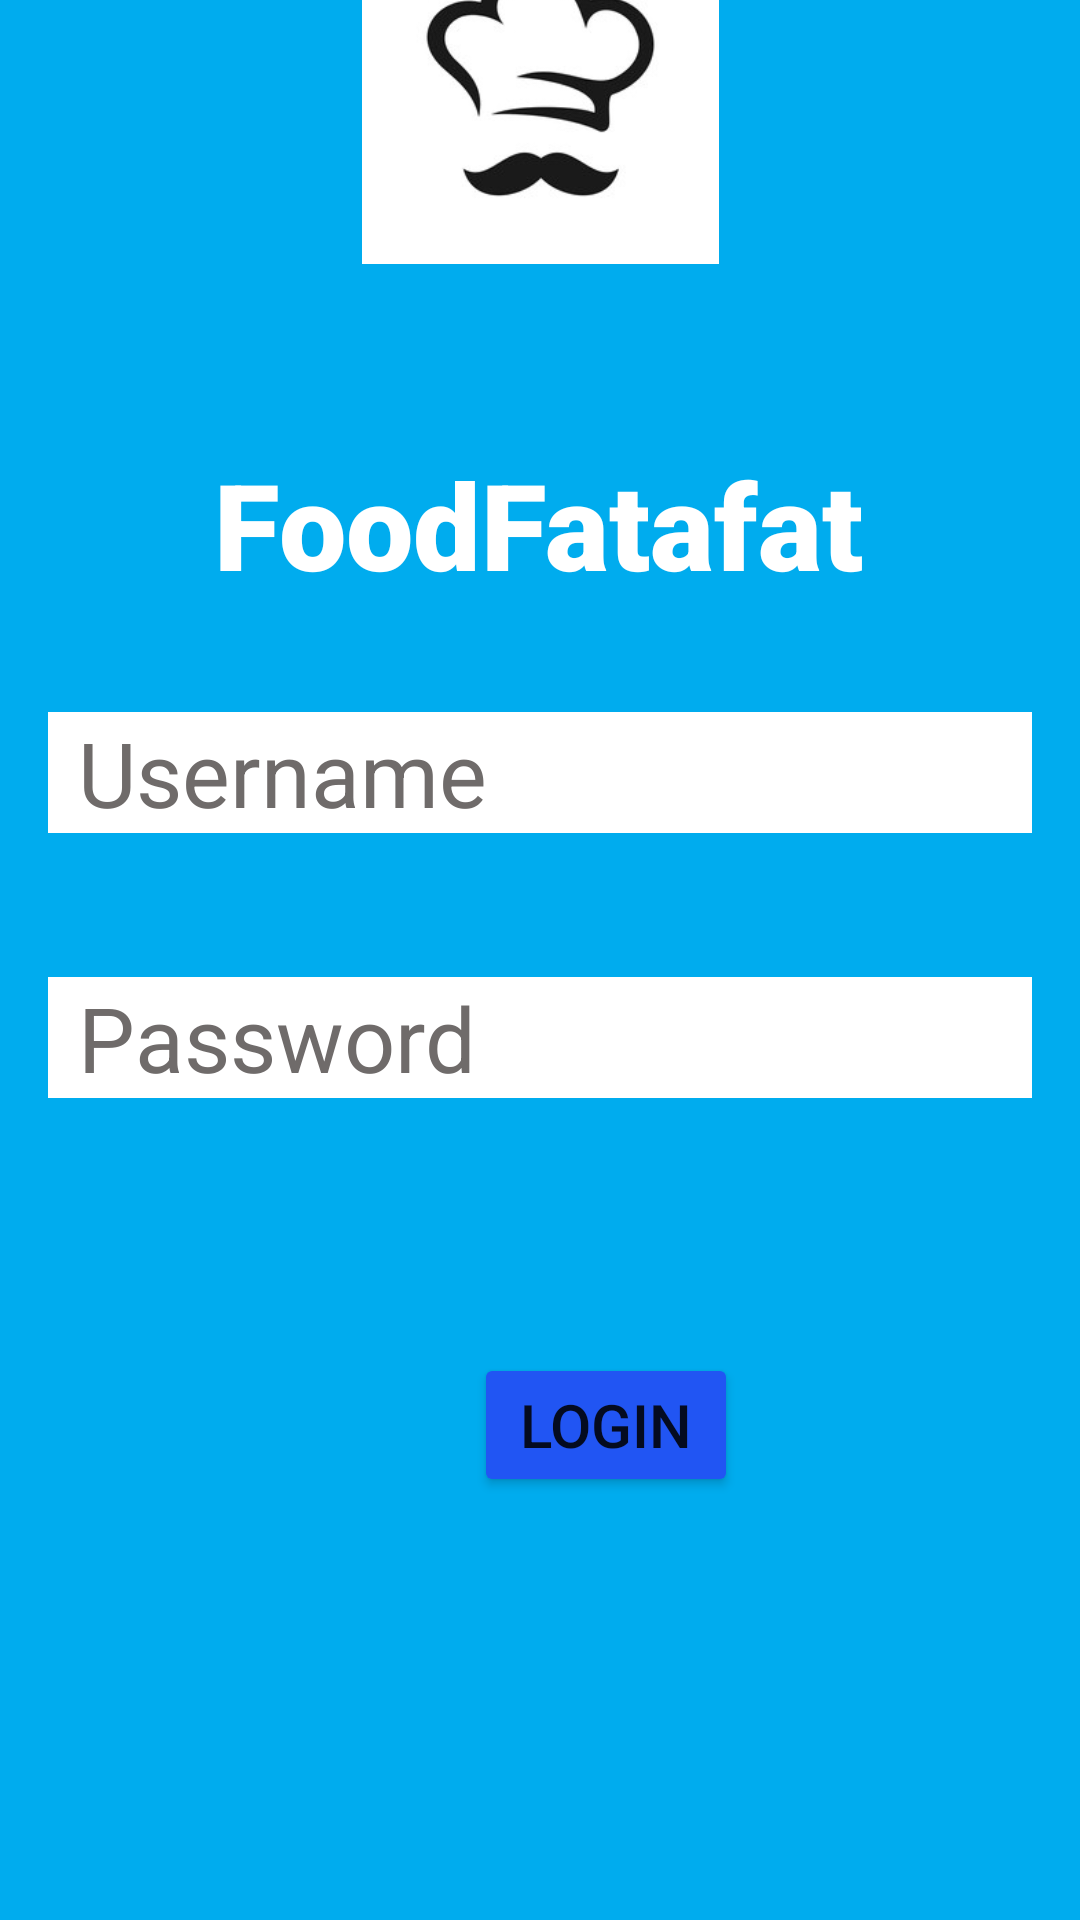

The Android layout XML behind this screen, and the referenced resources:
<!-- AndroidManifest.xml: application theme Theme.FoodFatafat -->
<!-- res/layout/activity_main.xml -->
<?xml version="1.0" encoding="utf-8"?>
<androidx.constraintlayout.widget.ConstraintLayout xmlns:android="http://schemas.android.com/apk/res/android"
    xmlns:app="http://schemas.android.com/apk/res-auto"
    xmlns:tools="http://schemas.android.com/tools"
    android:layout_width="match_parent"
    android:layout_height="match_parent"
    android:background="#00acee"
    tools:context=".MainActivity">


    <TextView
        android:id="@+id/title"
        android:layout_width="wrap_content"
        android:layout_height="wrap_content"
        android:layout_marginTop="30dp"
        android:layout_marginBottom="504dp"
        android:fontFamily="sans-serif-black"
        android:text="FoodFatafat"
        android:textColor="@color/white"
        android:textSize="40sp"
        android:textStyle="bold"
        app:layout_constraintBottom_toBottomOf="parent"
        app:layout_constraintEnd_toEndOf="parent"
        app:layout_constraintHorizontal_bias="0.497"
        app:layout_constraintLeft_toLeftOf="parent"
        app:layout_constraintRight_toRightOf="parent"
        app:layout_constraintStart_toStartOf="parent"
        app:layout_constraintTop_toBottomOf="@+id/logo"
        app:layout_constraintVertical_bias="0.0" />

    <ImageView
        android:id="@+id/logo"
        android:layout_width="151dp"
        android:layout_height="121dp"
        android:layout_marginTop="32dp"
        android:layout_marginBottom="30dp"
        android:src="@drawable/logo"
        app:layout_constraintBottom_toTopOf="@+id/title"
        app:layout_constraintEnd_toEndOf="parent"
        app:layout_constraintStart_toStartOf="parent"
        app:layout_constraintTop_toTopOf="parent"
        tools:ignore="ContentDescription,MissingConstraints" />

    <EditText
        android:id="@+id/usernameEditTextPersonName"
        android:layout_width="match_parent"
        android:layout_height="wrap_content"
        android:layout_marginStart="16dp"
        android:layout_marginTop="36dp"
        android:layout_marginEnd="16dp"
        android:layout_marginBottom="48dp"
        android:background="@android:color/white"
        android:ems="10"
        android:hint="@string/username"
        android:textColorHint="#6F6B6A"
        android:inputType="textPersonName"
        android:paddingStart="10dp"
        android:textAppearance="@style/TextAppearance.AppCompat.Large"
        android:textColor="@color/black"
        android:textSize="30sp"
        app:layout_constraintBottom_toTopOf="@+id/passwordEditTextPassword"
        app:layout_constraintEnd_toEndOf="parent"
        app:layout_constraintHorizontal_bias="0.0"
        app:layout_constraintStart_toStartOf="parent"
        app:layout_constraintTop_toBottomOf="@+id/title" />

    <EditText
        android:id="@+id/passwordEditTextPassword"
        android:layout_width="match_parent"
        android:layout_height="wrap_content"
        android:layout_marginStart="16dp"
        android:layout_marginTop="48dp"
        android:layout_marginEnd="16dp"
        android:background="@color/white"
        android:ems="10"
        android:hint="@string/password"
        android:textColorHint="#6F6B6A"
        android:inputType="textPassword"
        android:paddingStart="10dp"
        android:textColor="@android:color/black"
        android:textSize="30sp"
        app:layout_constraintEnd_toEndOf="parent"
        app:layout_constraintHorizontal_bias="0.0"
        app:layout_constraintStart_toStartOf="parent"
        app:layout_constraintTop_toBottomOf="@+id/usernameEditTextPersonName" />

    <Button
        android:id="@+id/loginButton"
        android:layout_width="wrap_content"
        android:layout_height="wrap_content"
        android:layout_marginStart="158dp"
        android:layout_marginEnd="153dp"
        android:layout_marginBottom="141dp"
        android:backgroundTint="#2155F3"
        android:onClick="login"
        android:text="Login"
        android:textSize="20sp"
        app:layout_constraintBottom_toBottomOf="parent"
        app:layout_constraintEnd_toEndOf="parent"
        app:layout_constraintHorizontal_bias="0.0"
        app:layout_constraintStart_toStartOf="parent" />



</androidx.constraintlayout.widget.ConstraintLayout>
<!-- resources referenced by this layout -->
<resources>
  <!-- drawable logo: jpg bitmap (drawable-v24, 9344 bytes) -->
  <string name="password">Password</string>
  <string name="username">Username</string>
  <style name="Theme.FoodFatafat" parent="Theme.MaterialComponents.DayNight.DarkActionBar">
          
          <item name="colorPrimary">@color/purple_500</item>
          <item name="colorPrimaryVariant">@color/purple_700</item>
          <item name="colorOnPrimary">@color/white</item>
          
          <item name="colorSecondary">@color/teal_200</item>
          <item name="colorSecondaryVariant">@color/teal_700</item>
          <item name="colorOnSecondary">@color/black</item>
          
          <item name="android:statusBarColor" tools:targetApi="l">?attr/colorPrimaryVariant</item>
          
      </style>
  <!-- not gathered from this repository: default colours our renderer supplied (Android Studio template values) -->
  <color name="purple_500">#FF6200EE</color>
  <color name="purple_700">#FF3700B3</color>
  <color name="teal_200">#FF03DAC5</color>
  <color name="teal_700">#FF018786</color>
  <color name="black">#FF000000</color>
  <color name="white">#FFFFFFFF</color>
</resources>
